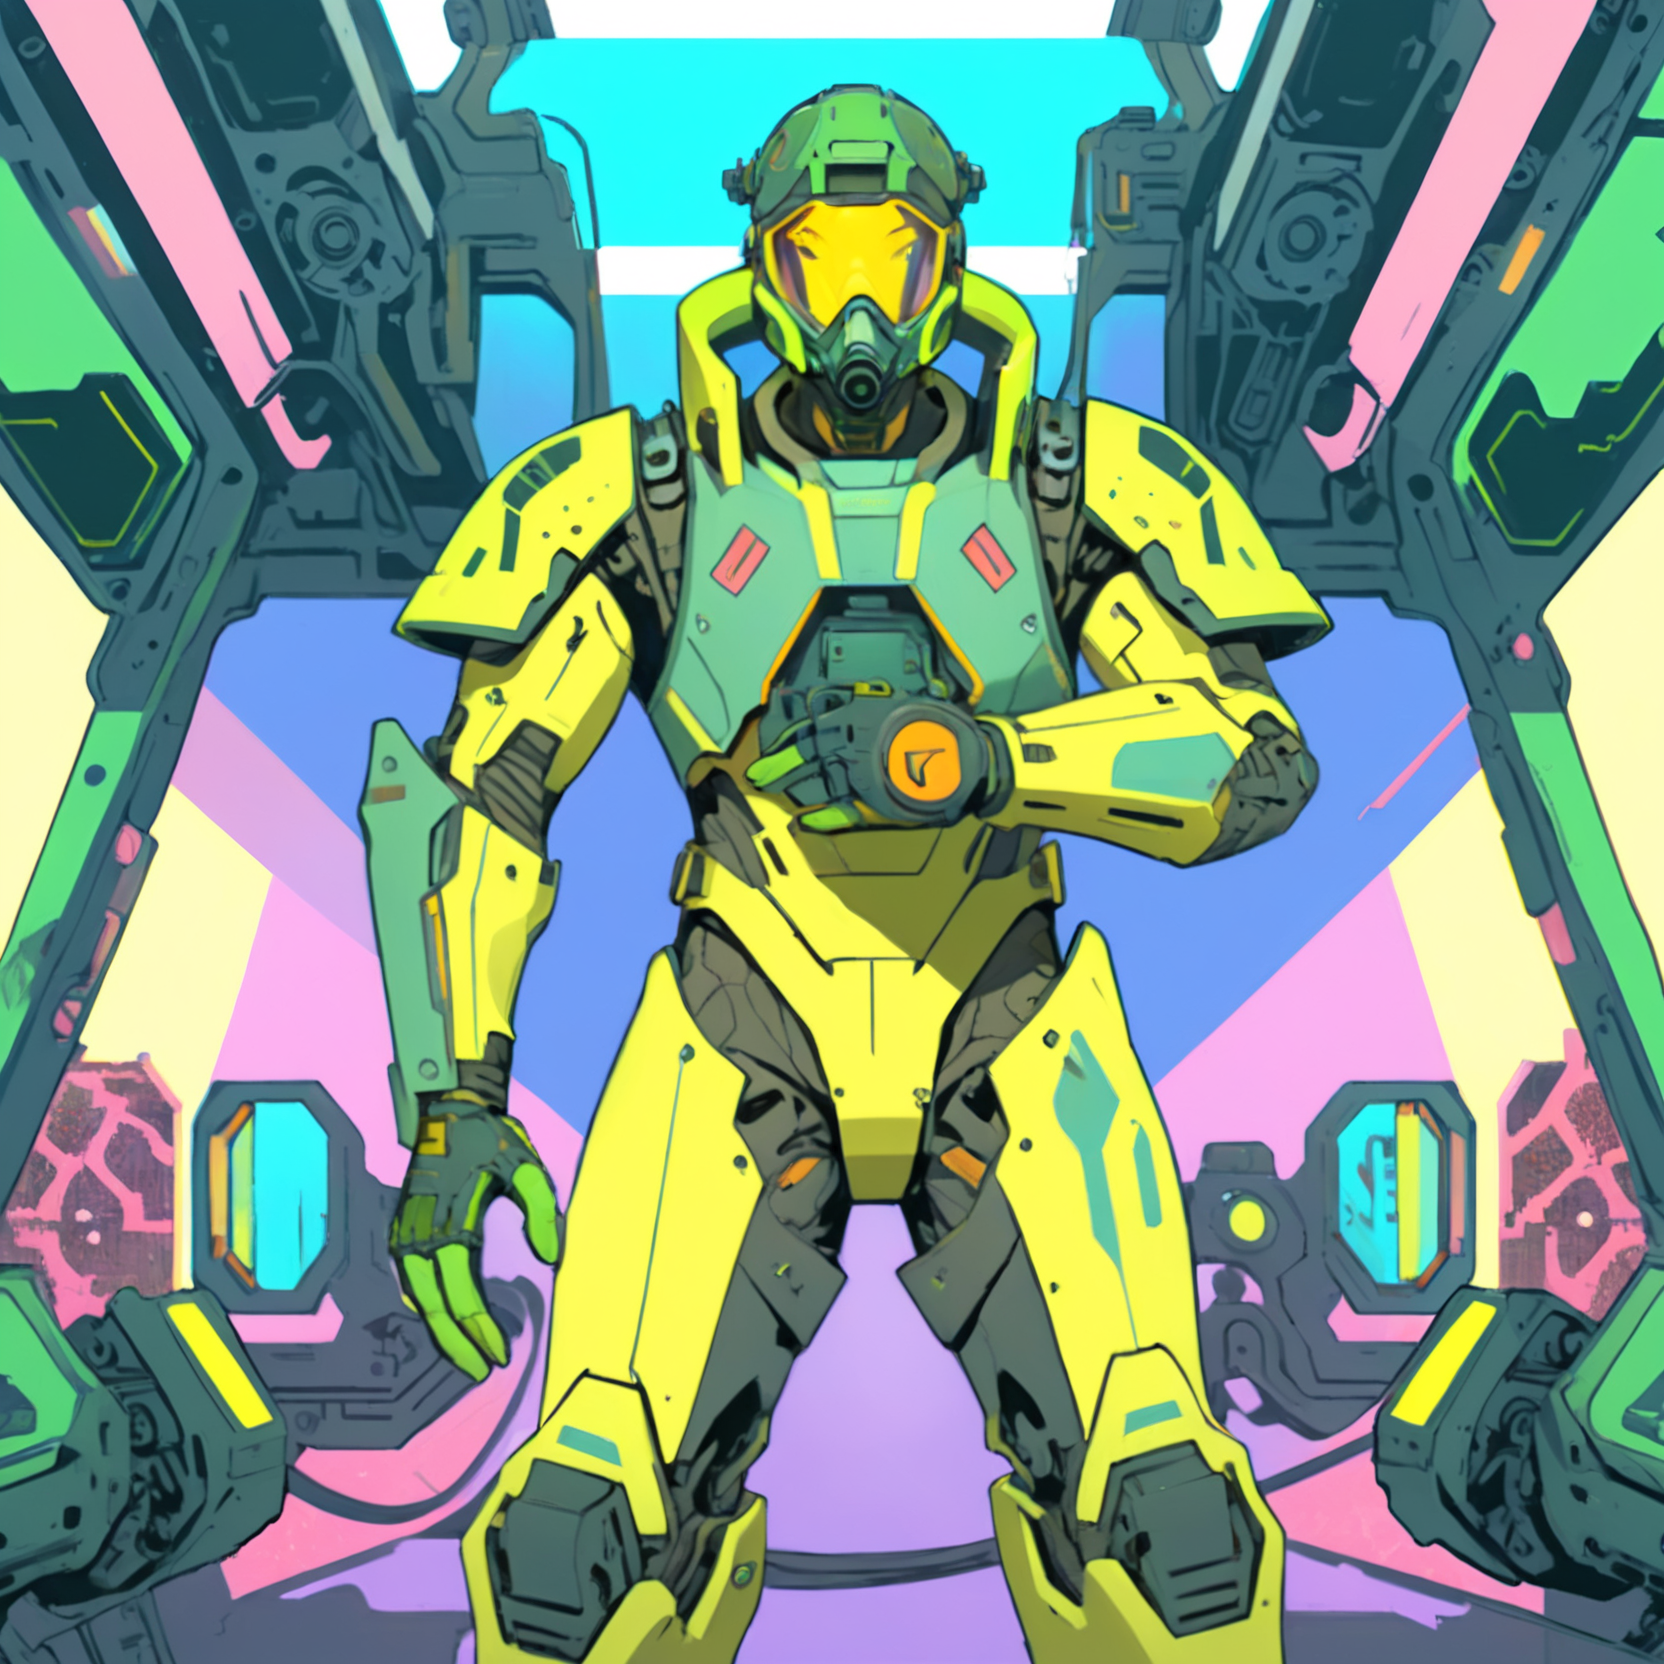
Generation parameters embedded in this image by AUTOMATIC1111 Stable Diffusion web UI or a fork of it (Forge, ...) (PNG 'parameters' text chunk):
A vibrant cyberpunk illustration, comic-book/anime hybrid, bold colors, defined line art, high-contrast neon lighting.
A ((male)) Mothership RPG Teamster character, 22 years old.

The character is skilled in Industrial Equipment, Heavy Machinery, and Piloting.
These skills are represented visually through specific details:
- Industrial Equipment → oil-stained gloves
- Heavy Machinery → loader exo-frame parts
- Piloting → flight harness and console wristband

(Holding Old Work Glove:1.8), (Distinctive Feature: prosthetic limb:1.6).
These must be clearly visible and easily identifiable.

The background is industrial ship bay with mist, detailed yet subtle, adding depth without distracting from the character,

Bust shot, centered composition, clean silhouette, no extra text or logos, ZIP2D,  CXL-Mech
Negative prompt: Compression artifacts, bad art, worst quality, low quality, plastic, fake, bad limbs, conjoined, featureless, bad features, incorrect objects, watermark, ((signature):1.25), logo, zip2d_neg
Steps: 40, Sampler: DPM++ 2M, Schedule type: Karras, CFG scale: 7, Seed: 2417230464, Size: 832x832, Model hash: 6330883d2c, Model: artium_v20, Denoising strength: 0.3, RNG: CPU, ControlNet 0: "Module: CLIP-ViT-H (IPAdapter), Model: ip-adapter-plus_sdxl_vit-h [bc449f62], Weight: 0.35, Resize Mode: ResizeMode.INNER_FIT, Processor Res: 0.5, Threshold A: 0.5, Threshold B: 0.5, Guidance Start: 0.3, Guidance End: 0.7, Pixel Perfect: False, Control Mode: ControlMode.BALANCED, Hr Option: HiResFixOption.BOTH", ControlNet 1: "Module: CLIP-ViT-H (IPAdapter), Model: ip-adapter-plus-face_sdxl_vit-h [368cf551], Weight: 1, Resize Mode: ResizeMode.INNER_FIT, Processor Res: 0.5, Threshold A: 0.5, Threshold B: 0.5, Guidance Start: 0.1, Guidance End: 0.9, Pixel Perfect: False, Control Mode: ControlMode.BALANCED, Hr Option: HiResFixOption.BOTH", Hires prompt: "A vibrant cyberpunk illustration, comic-book/anime hybrid, bold colors, defined line art, high-contrast neon lighting.\nA ((male)) Mothership RPG Teamster character, 29 years old.\n\nThe character is skilled in Industrial Equipment, Heavy Machinery, and Piloting.\nThese skills are represented visually through specific details:\n- Industrial Equipment → oil-stained gloves\n- Heavy Machinery → loader exo-frame parts\n- Piloting → flight harness and console wristband\n\n(Holding Old Work Glove:1.8), (Distinctive Feature: prosthetic limb:1.6).\nThese must be clearly visible and easily identifiable.\n\nThe background is industrial ship bay with mist, detailed yet subtle, adding depth without distracting from the character,\n\nBust shot, centered composition, clean silhouette, no extra text or logos, ZIP2D,  CXL-Mech", Hires CFG Scale: 7, Hires upscale: 2, Hires steps: 15, Hires upscaler: ESRGAN_4x, TI hashes: "ZIP2D: 353cf9be0675, CXL-Mech: 000b204acc87, ZIP2D: 353cf9be0675, CXL-Mech: 000b204acc87, CXL-Mech: 000b204acc87, CXL-Mech: 000b204acc87, CXL-Mech: 000b204acc87, CXL-Mech: 000b204acc87, CXL-Mech: 000b204acc87, CXL-Mech: 000b204acc87, CXL-Mech: 000b204acc87, CXL-Mech: 000b204acc87, CXL-Mech: 000b204acc87, CXL-Mech: 000b204acc87, CXL-Mech: 000b204acc87, CXL-Mech: 000b204acc87, CXL-Mech: 000b204acc87, CXL-Mech: 000b204acc87, zip2d_neg: a764ec702efd, zip2d_neg: a764ec702efd, CXL-Mech: 000b204acc87, CXL-Mech: 000b204acc87, zip2d_neg: a764ec702efd, zip2d_neg: a764ec702efd", Pad conds: True, Version: f1.0.0v2-v1.10.1RC-latest-2454-g9086b215